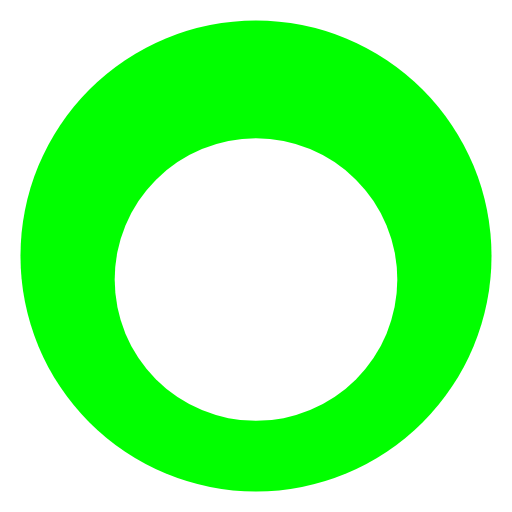
t = 0.00 s
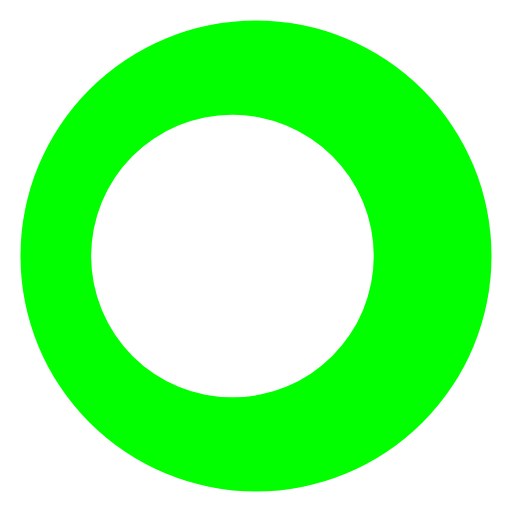
t = 0.22 s
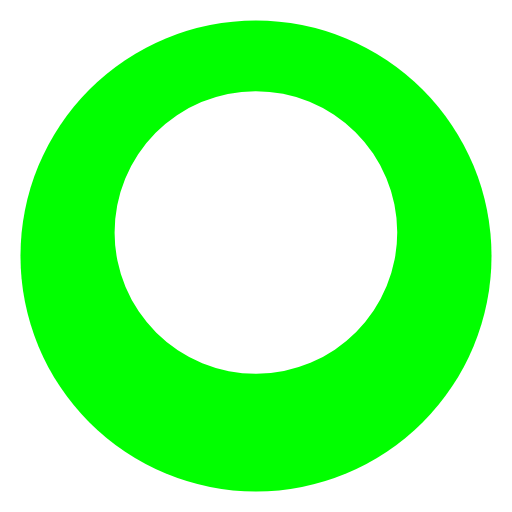
t = 0.44 s
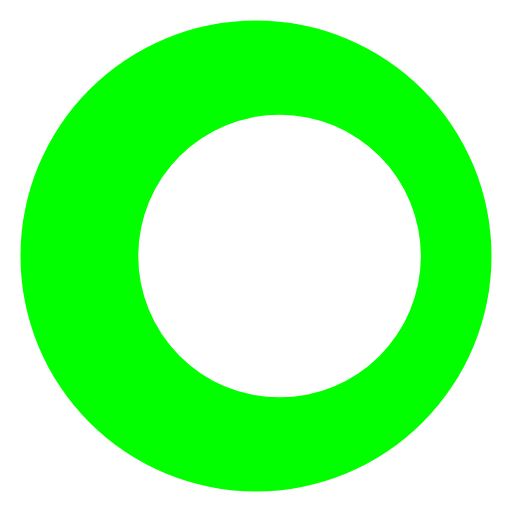
t = 0.66 s

The animated SVG that drew these frames (rendered in a browser with its animation timeline set to each time). Animation: 1 SMIL element (animateTransform=1); one cycle of 0.89 s, repeats indefinitely.

<?xml version="1.0" encoding="utf-8"?>
<svg xmlns="http://www.w3.org/2000/svg" xmlns:xlink="http://www.w3.org/1999/xlink" style="margin: auto; background: none; display: block; shape-rendering: auto;" width="98px" height="98px" viewBox="0 0 100 100" preserveAspectRatio="xMidYMid">
<g transform="translate(50,50)">
  <g transform="scale(0.92)">
  <circle cx="0" cy="0" r="50" fill="#01ff00"></circle>
  <circle cx="0" cy="5" r="30" fill="#ffffff" transform="rotate(347.222)">
    <animateTransform attributeName="transform" type="rotate" dur="0.8849557522123893s" repeatCount="indefinite" keyTimes="0;1" values="0 0 0;360 0 0"></animateTransform>
  </circle>
  </g>
</g>
<!-- [ldio] generated by https://loading.io/ --></svg>
